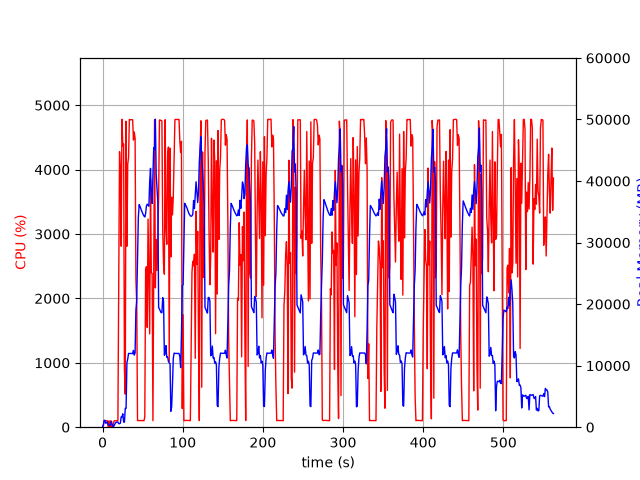

Source data for this figure (header and first rows):
elapsed_time, nproc, cpu, mem_real, mem_virtual
3.600120544433594e-05, 1, 0.0, 10.38, 3186
1.006, 10, 24.8, 412.7, 2480
2.014, 5, 100.2, 1095, 3173
3.022, 6, 101.2, 1117, 3627
4.03, 3, 99.3, 633.2, 2077
5.038, 3, 100.1, 739.9, 2291
6.046, 3, 99.2, 852.8, 2291
7.054, 4, 3.0, 385.9, 2012
8.062, 3, 100.1, 373, 1739
9.071, 3, 2.0, 281.8, 1663
10.08, 3, 100.3, 387, 1747
11.09, 7, 5.0, 957.3, 3518
12.09, 4, 3.0, 430.7, 2145
13.1, 2, 2.0, 53.88, 171.6
14.11, 1, 90.3, 189.6, 1020
15.12, 1, 100.1, 435.6, 1980
16.13, 1, 100.1, 683.6, 3266
17.14, 1, 99.9, 812.3, 2754
18.15, 1, 100.0, 812.3, 2754
19.16, 1, 100.0, 825.7, 3279
20.17, 1, 2220, 576, 6736
21.19, 1, 4278, 571.6, 6758
22.21, 1, 3982, 645.7, 6788
23.23, 1, 2811, 1665, 7344
24.25, 1, 4781, 1665, 7344
25.27, 1, 4365, 2177, 7344
26.29, 1, 4398, 833.1, 7344
27.31, 1, 904.2, 816.8, 8376
28.32, 1, 513.7, 3050, 9460
29.35, 1, 4752, 3053, 9460
30.41, 1, 2810, 10473, 20530
31.43, 1, 4084, 11100, 25664
32.45, 1, 4185, 11987, 25664
33.47, 1, 4781, 11987, 25664
34.49, 1, 4772, 11987, 25664
35.51, 1, 4774, 11973, 25664
36.53, 1, 4777, 11973, 25664
37.55, 1, 4773, 11965, 25664
38.57, 1, 4459, 12477, 25664
39.59, 1, 4585, 11709, 25664
40.61, 1, 4484, 12086, 28576
41.63, 1, 2293, 19030, 41746
42.64, 1, 1927, 20626, 41746
43.65, 1, 102.2, 27058, 62226
44.65, 1, 103.3, 34061, 62226
45.66, 1, 103.2, 36166, 62226
46.67, 1, 103.2, 35894, 62226
47.68, 1, 104.2, 35525, 62226
48.68, 1, 102.3, 35179, 62226
49.69, 1, 103.1, 34843, 62226
50.7, 1, 102.2, 34551, 62226
51.71, 1, 101.2, 34320, 62226
52.72, 1, 163.3, 34159, 62226
53.73, 1, 2448, 34725, 62226
54.75, 1, 2492, 35955, 62226
55.76, 1, 1549, 36241, 62226
56.77, 1, 3231, 36048, 62226
57.8, 1, 2380, 35906, 86822
58.81, 1, 1450, 39853, 86822
59.83, 1, 3844, 42062, 86822
... 495 more rows
